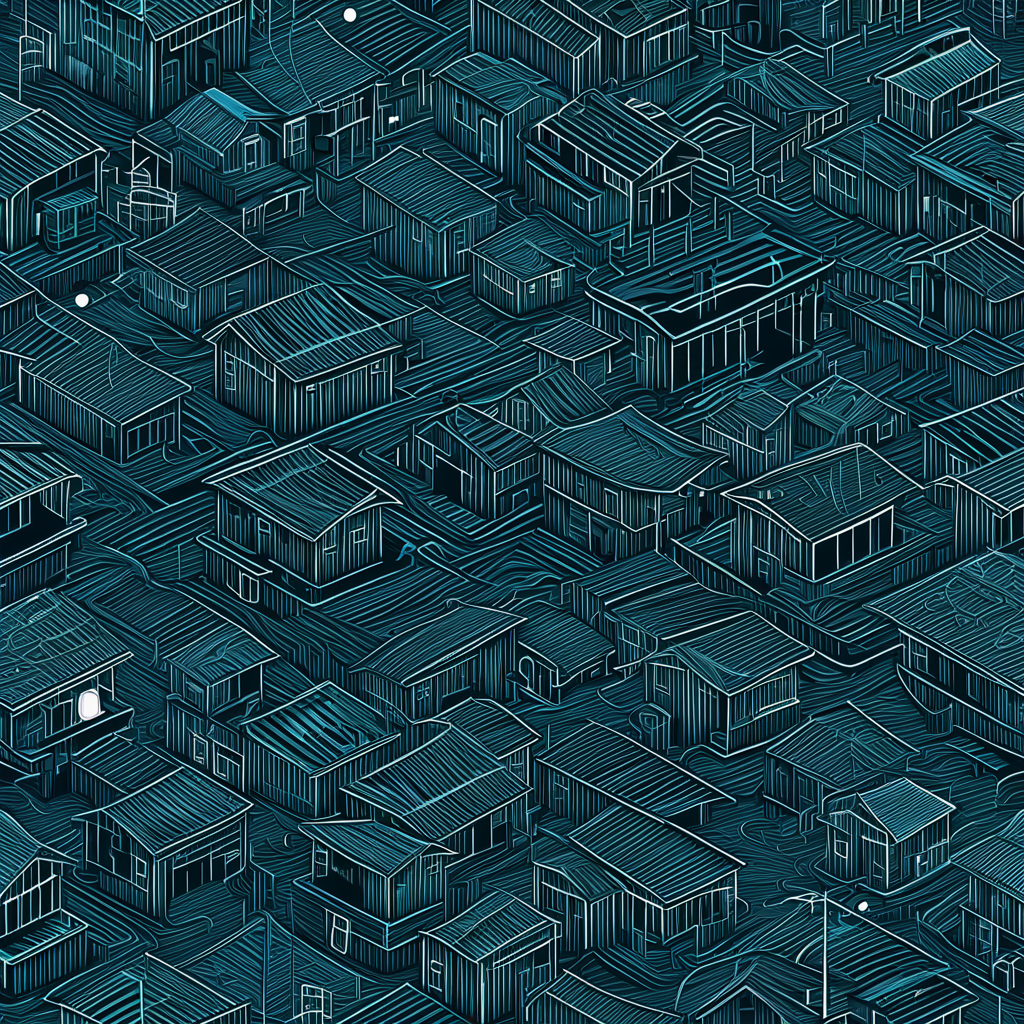
Generation parameters embedded in this image by AUTOMATIC1111 Stable Diffusion web UI or a fork of it (Forge, ...) (PNG 'parameters' text chunk):
<lora:seamless_texture:1> smlstxtr,  The Great Flood (Noah's Ark), (Surrealism:1.1) (Cyberpunk:1.3), seamless pattern
Negative prompt: bad hands, bad feet, bad faces, weird arms and legs, tattoo, statue, picture frame
Steps: 30, Sampler: DPM++ 2M, Schedule type: Karras, CFG scale: 7, Seed: 3711592923, Size: 1024x1024, Model hash: 33e58e8668, Model: Juggernaut-XI-byRunDiffusion, Token merging ratio: 0.1, Tiling: True, Lora hashes: "seamless_texture: 14f7c93cfec7", Version: v1.10.1